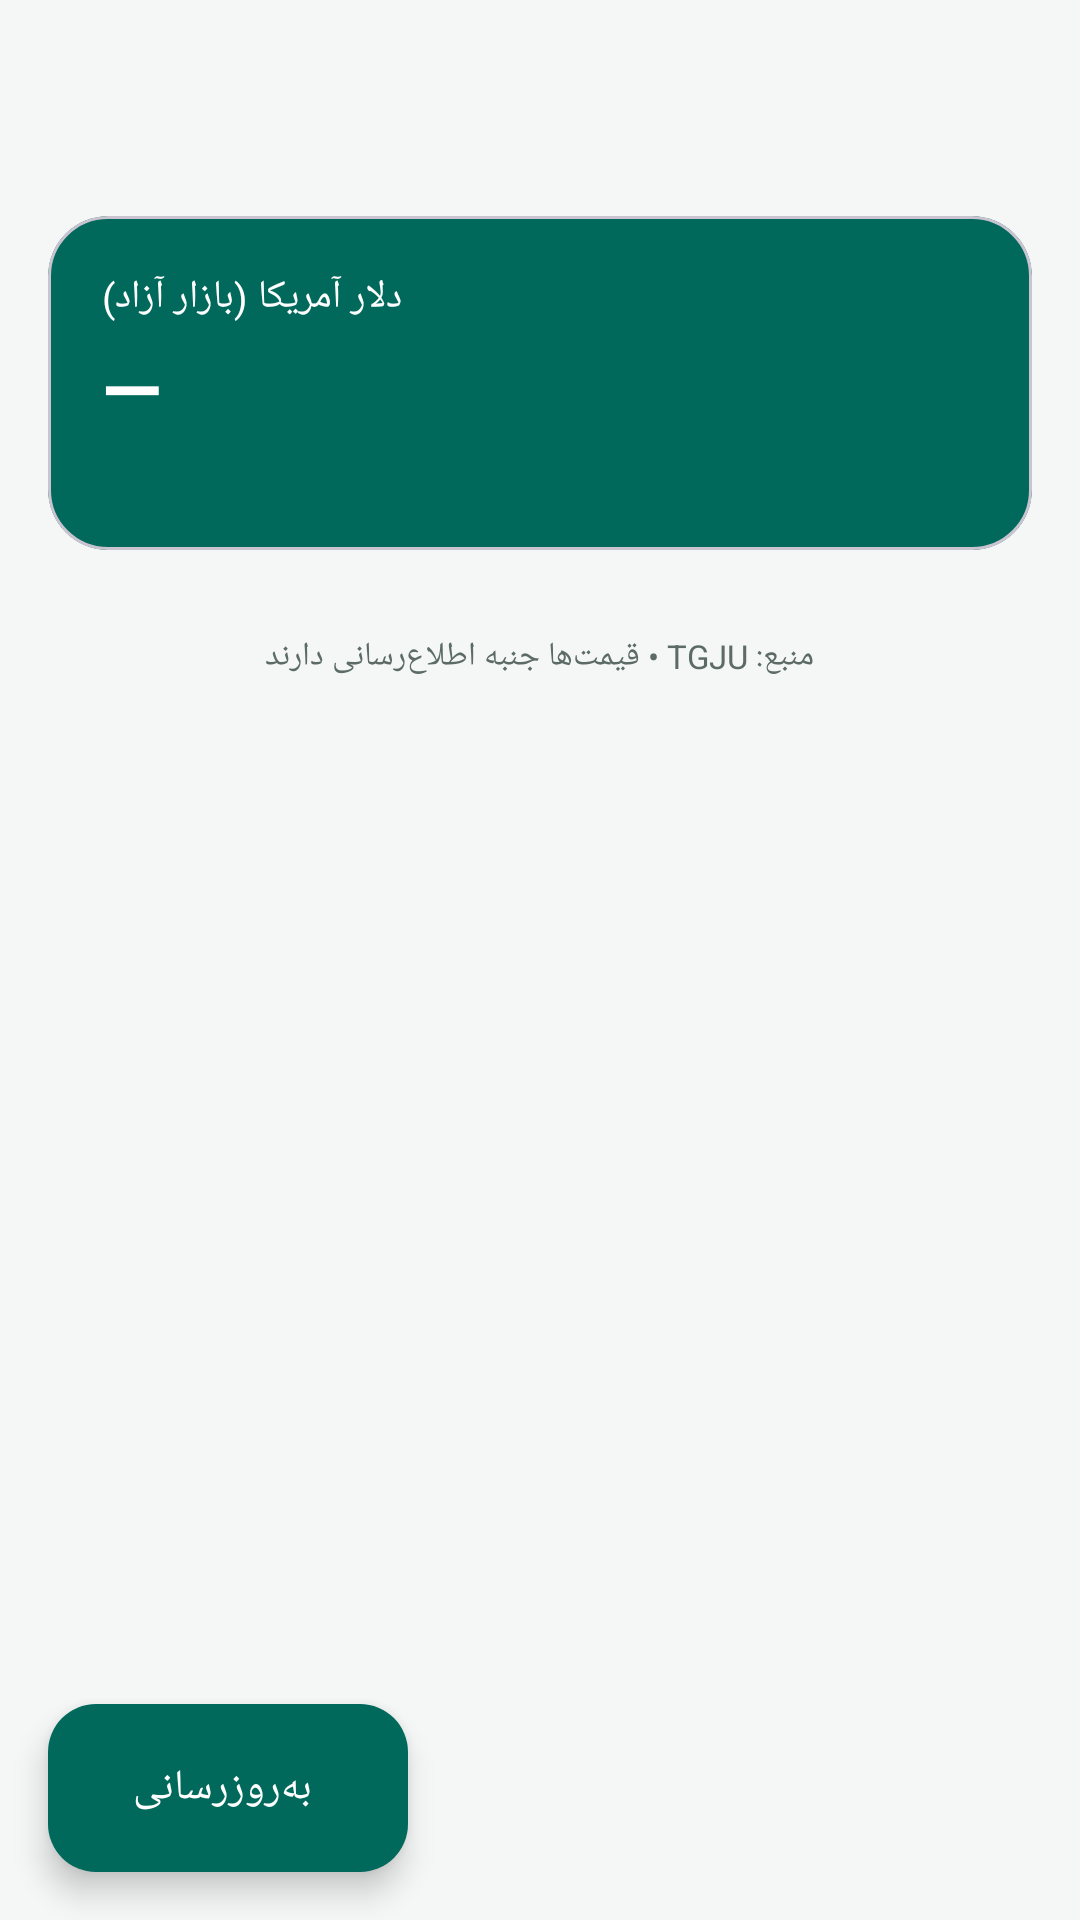

This screen was rendered from an Android layout file. Write that file and the resources it references.
<!-- AndroidManifest.xml: application theme Theme.Lahzei -->
<!-- res/layout/fragment_gold.xml -->
<?xml version="1.0" encoding="utf-8"?>
<androidx.coordinatorlayout.widget.CoordinatorLayout xmlns:android="http://schemas.android.com/apk/res/android"
    xmlns:app="http://schemas.android.com/apk/res-auto"
    android:layout_width="match_parent"
    android:layout_height="match_parent">

    <androidx.core.widget.NestedScrollView
        android:layout_width="match_parent"
        android:layout_height="match_parent"
        android:fillViewport="true">

        <LinearLayout
            android:layout_width="match_parent"
            android:layout_height="wrap_content"
            android:orientation="vertical"
            android:padding="16dp">

            <ProgressBar
                android:id="@+id/progress"
                android:layout_width="wrap_content"
                android:layout_height="wrap_content"
                android:layout_gravity="center"
                android:layout_marginTop="8dp" />

            <TextView
                android:id="@+id/error_text"
                android:layout_width="match_parent"
                android:layout_height="wrap_content"
                android:gravity="center"
                android:padding="12dp"
                android:textColor="@color/error"
                android:textSize="14sp"
                android:visibility="gone" />

            <Button
                android:id="@+id/btn_retry"
                android:layout_width="wrap_content"
                android:layout_height="wrap_content"
                android:layout_gravity="center"
                android:text="@string/retry"
                android:visibility="gone" />

            <com.google.android.material.card.MaterialCardView
                android:layout_width="match_parent"
                android:layout_height="wrap_content"
                app:cardBackgroundColor="@color/primary"
                app:cardCornerRadius="20dp"
                app:cardElevation="0dp">

                <LinearLayout
                    android:layout_width="match_parent"
                    android:layout_height="wrap_content"
                    android:orientation="vertical"
                    android:padding="18dp">

                    <TextView
                        android:layout_width="wrap_content"
                        android:layout_height="wrap_content"
                        android:text="@string/free_market_dollar"
                        android:textColor="@color/on_primary"
                        android:textSize="13sp" />

                    <TextView
                        android:id="@+id/tv_dollar_value"
                        android:layout_width="wrap_content"
                        android:layout_height="wrap_content"
                        android:layout_marginTop="4dp"
                        android:text="—"
                        android:textColor="@color/on_primary"
                        android:textSize="26sp"
                        android:textStyle="bold" />

                    <TextView
                        android:id="@+id/tv_updated"
                        android:layout_width="wrap_content"
                        android:layout_height="wrap_content"
                        android:layout_marginTop="4dp"
                        android:textColor="@color/on_primary_variant"
                        android:textSize="11sp" />
                </LinearLayout>
            </com.google.android.material.card.MaterialCardView>

            <androidx.recyclerview.widget.RecyclerView
                android:id="@+id/rv_list"
                android:layout_width="match_parent"
                android:layout_height="wrap_content"
                android:layout_marginTop="12dp"
                android:nestedScrollingEnabled="false"
                android:overScrollMode="never" />

            <TextView
                android:layout_width="match_parent"
                android:layout_height="wrap_content"
                android:layout_marginTop="16dp"
                android:gravity="center"
                android:text="@string/prices_note"
                android:textColor="@color/on_surface_variant"
                android:textSize="11sp" />
        </LinearLayout>
    </androidx.core.widget.NestedScrollView>

    <com.google.android.material.floatingactionbutton.ExtendedFloatingActionButton
        android:id="@+id/btn_refresh"
        android:layout_width="wrap_content"
        android:layout_height="wrap_content"
        android:layout_gravity="bottom|start"
        android:layout_margin="16dp"
        android:text="@string/refresh"
        android:textColor="@color/on_primary"
        app:backgroundTint="@color/primary"
        app:icon="@drawable/ic_refresh"
        app:iconTint="@color/on_primary" />
</androidx.coordinatorlayout.widget.CoordinatorLayout>
<!-- resources referenced by this layout -->
<resources>
  <color name="error">#C0392B</color>
  <color name="on_primary">#FFFFFF</color>
  <color name="on_primary_variant">#CFE8E4</color>
  <color name="on_surface_variant">#5C6B66</color>
  <color name="primary">#00695C</color>
  <string name="free_market_dollar">دلار آمریکا (بازار آزاد)</string>
  <string name="prices_note">منبع: TGJU • قیمت‌ها جنبه اطلاع‌رسانی دارند</string>
  <string name="refresh">به‌روزرسانی</string>
  <string name="retry">تلاش مجدد</string>
  <style name="Theme.Lahzei" parent="Theme.Material3.DayNight.NoActionBar">
          <item name="colorPrimary">@color/primary</item>
          <item name="colorOnPrimary">@color/on_primary</item>
          <item name="colorSecondary">@color/accent</item>
          <item name="android:colorBackground">@color/background</item>
          <item name="colorSurface">@color/surface</item>
          <item name="colorOnSurface">@color/on_surface</item>
          <item name="colorOnSurfaceVariant">@color/on_surface_variant</item>
          <item name="colorOutline">@color/outline</item>
          <item name="android:statusBarColor">@color/background</item>
          <item name="android:windowLightStatusBar">true</item>
          <item name="fontFamily">@font/vazirmatn</item>
      </style>
  <color name="accent">#C79100</color>
  <color name="background">#F4F7F6</color>
  <color name="surface">#FFFFFF</color>
  <color name="on_surface">#1C2321</color>
  <color name="outline">#DCE4E1</color>
</resources>
